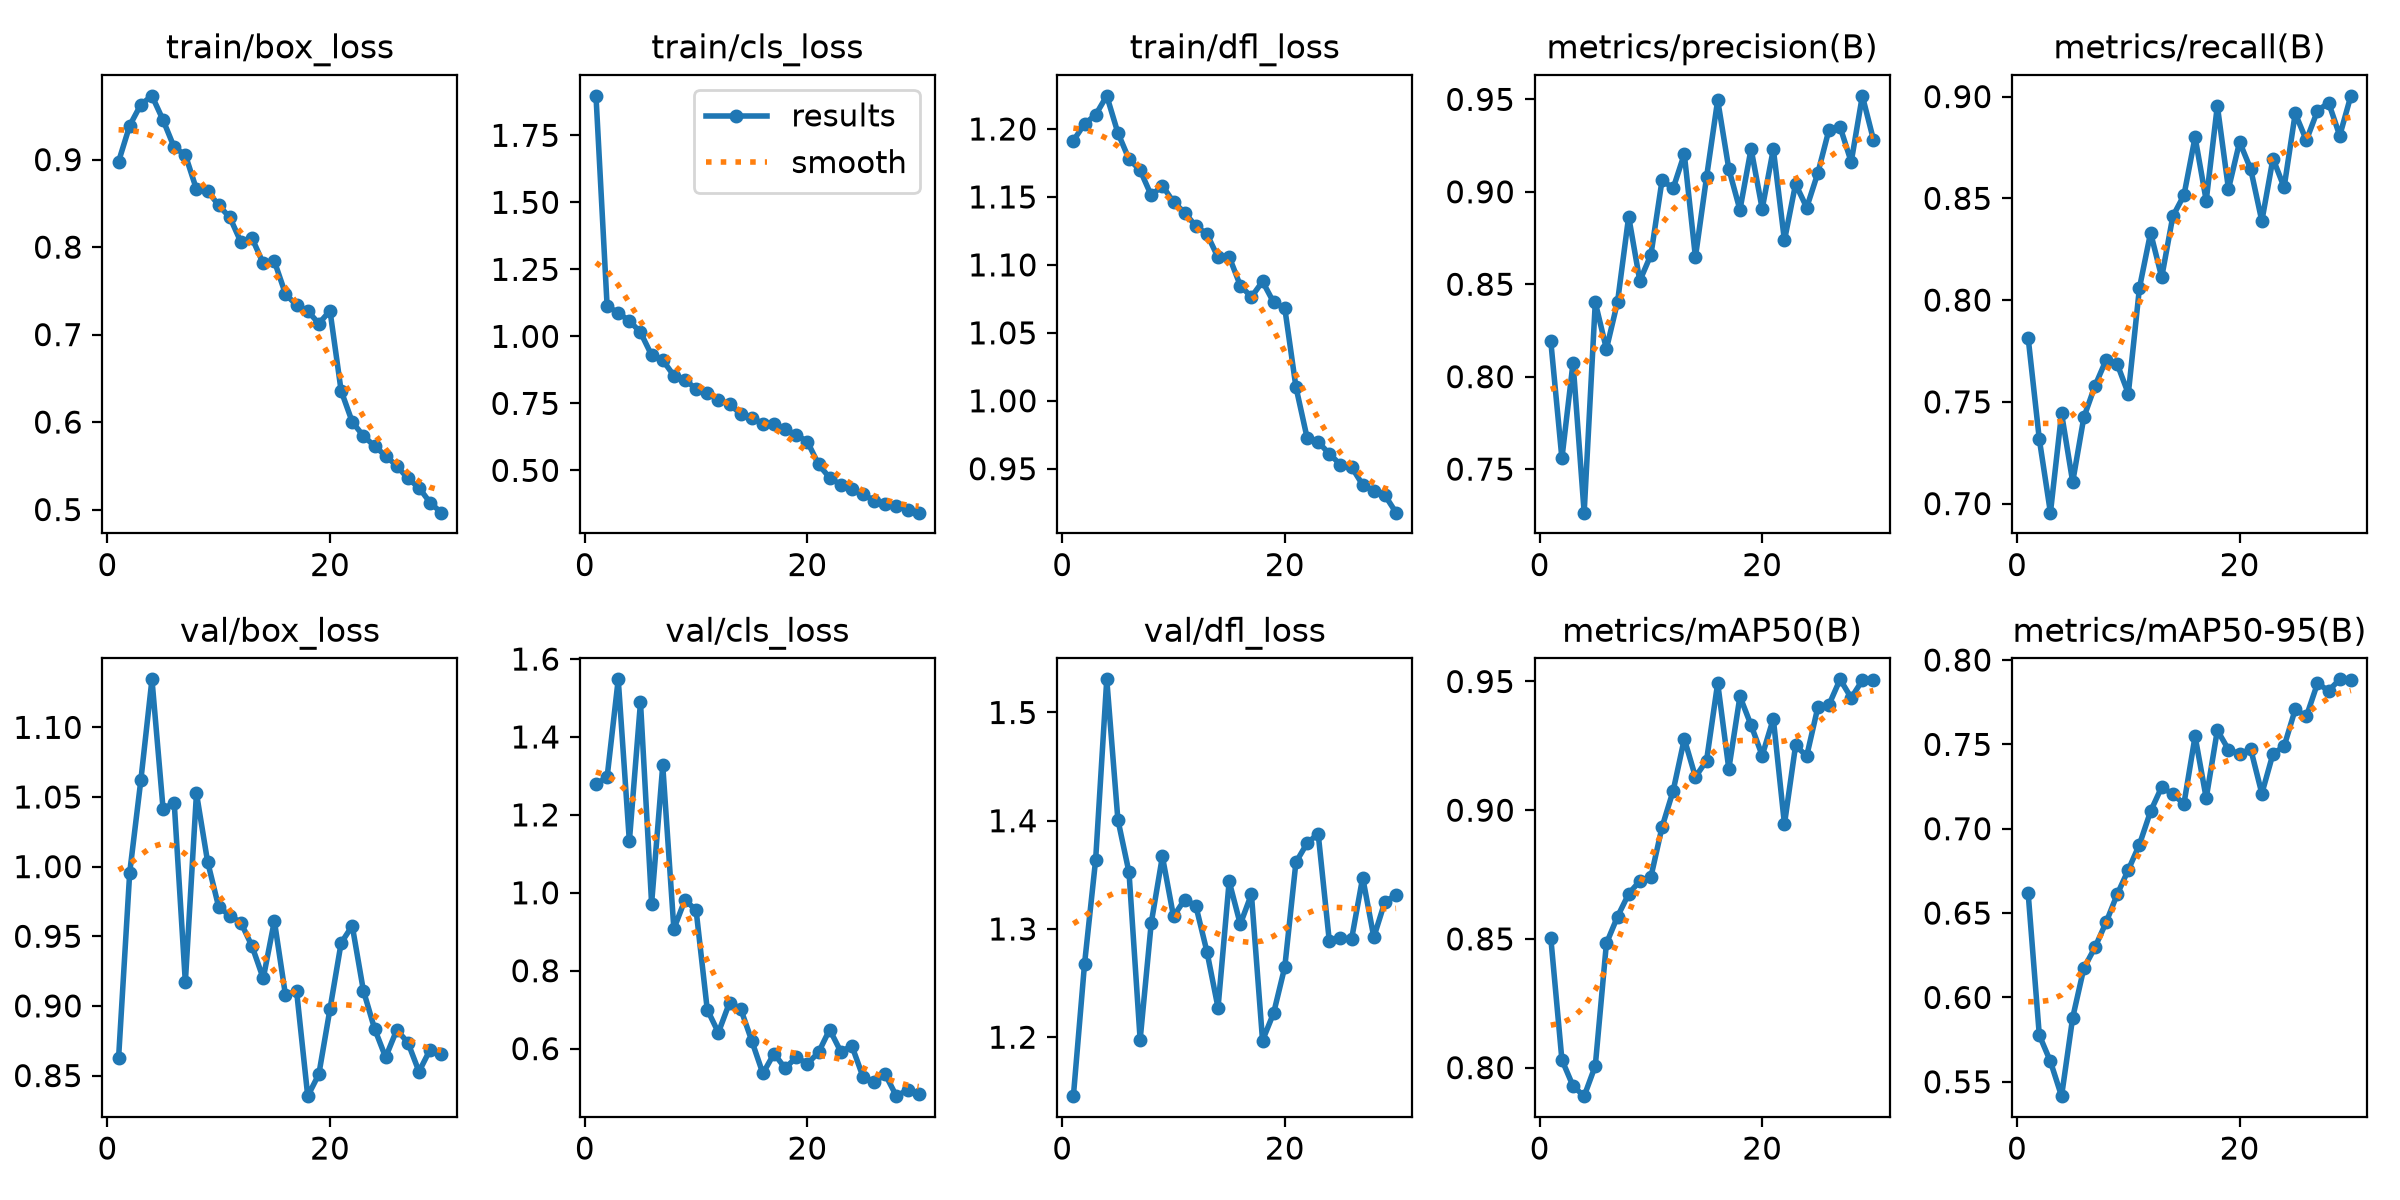

Data behind this chart, as committed beside it:
epoch, time, train/box_loss, train/cls_loss, train/dfl_loss, metrics/precision(B), metrics/recall(B), metrics/mAP50(B), metrics/mAP50-95(B), val/box_loss, val/cls_loss, val/dfl_loss, lr/pg0, lr/pg1, lr/pg2
1, 15.64, 0.8977, 1.897, 1.191, 0.8193, 0.7813, 0.8505, 0.6616, 0.8626, 1.279, 1.146, 0.0004104, 0.0004104, 0.0004104
2, 28.67, 0.9389, 1.113, 1.204, 0.7558, 0.7317, 0.803, 0.5776, 0.9957, 1.297, 1.267, 0.0007997, 0.0007997, 0.0007997
3, 41.54, 0.9629, 1.087, 1.21, 0.8075, 0.6956, 0.7929, 0.562, 1.062, 1.548, 1.364, 0.001162, 0.001162, 0.001162
4, 54.4, 0.9729, 1.058, 1.224, 0.7264, 0.7443, 0.7889, 0.5415, 1.134, 1.132, 1.531, 0.001126, 0.001126, 0.001126
5, 67.24, 0.9452, 1.015, 1.197, 0.8402, 0.7106, 0.8007, 0.588, 1.041, 1.489, 1.401, 0.001085, 0.001085, 0.001085
6, 80.07, 0.9139, 0.9298, 1.178, 0.815, 0.7423, 0.8482, 0.6172, 1.046, 0.9724, 1.352, 0.001044, 0.001044, 0.001044
7, 92.88, 0.9054, 0.9114, 1.17, 0.8404, 0.7578, 0.8587, 0.6297, 0.917, 1.327, 1.198, 0.001002, 0.001002, 0.001002
8, 105.5, 0.8661, 0.8533, 1.151, 0.8866, 0.7705, 0.8675, 0.6444, 1.053, 0.9073, 1.306, 0.0009612, 0.0009612, 0.0009612
9, 118.5, 0.8644, 0.8386, 1.158, 0.8518, 0.7686, 0.8725, 0.6611, 1.004, 0.982, 1.367, 0.00092, 0.00092, 0.00092
10, 131.4, 0.8476, 0.8032, 1.146, 0.8659, 0.754, 0.8741, 0.6756, 0.971, 0.9549, 1.312, 0.0008787, 0.0008787, 0.0008787
11, 144.7, 0.834, 0.7873, 1.138, 0.9063, 0.806, 0.8934, 0.6906, 0.9648, 0.7003, 1.327, 0.0008375, 0.0008375, 0.0008375
12, 157.7, 0.8056, 0.7631, 1.129, 0.9019, 0.8331, 0.9076, 0.7103, 0.9597, 0.6411, 1.322, 0.0007962, 0.0007962, 0.0007962
13, 171.2, 0.81, 0.7466, 1.123, 0.9204, 0.8112, 0.9277, 0.7247, 0.9427, 0.718, 1.279, 0.000755, 0.000755, 0.000755
14, 184.5, 0.7813, 0.7113, 1.106, 0.8646, 0.8412, 0.9129, 0.7205, 0.9197, 0.7026, 1.227, 0.0007137, 0.0007137, 0.0007137
15, 197.5, 0.7839, 0.697, 1.106, 0.9079, 0.8515, 0.9193, 0.7148, 0.961, 0.6201, 1.344, 0.0006725, 0.0006725, 0.0006725
16, 210.4, 0.7464, 0.6742, 1.085, 0.9496, 0.8801, 0.9494, 0.7548, 0.9077, 0.5362, 1.304, 0.0006312, 0.0006312, 0.0006312
17, 223.4, 0.7334, 0.672, 1.076, 0.9124, 0.8489, 0.916, 0.7181, 0.9105, 0.5871, 1.332, 0.00059, 0.00059, 0.00059
18, 236.5, 0.7269, 0.6531, 1.088, 0.8902, 0.8955, 0.9442, 0.7584, 0.8352, 0.55, 1.197, 0.0005487, 0.0005487, 0.0005487
19, 249.5, 0.7126, 0.6329, 1.072, 0.9233, 0.8546, 0.933, 0.7469, 0.851, 0.5776, 1.222, 0.0005075, 0.0005075, 0.0005075
20, 262.6, 0.7273, 0.6072, 1.068, 0.8908, 0.8777, 0.9212, 0.7443, 0.8978, 0.5614, 1.265, 0.0004662, 0.0004662, 0.0004662
21, 277, 0.6358, 0.5226, 1.01, 0.9231, 0.8643, 0.9355, 0.7472, 0.9452, 0.5902, 1.362, 0.000425, 0.000425, 0.000425
22, 290.1, 0.6002, 0.4722, 0.973, 0.8737, 0.8388, 0.8946, 0.7208, 0.9575, 0.649, 1.379, 0.0003837, 0.0003837, 0.0003837
23, 303, 0.5842, 0.4464, 0.9697, 0.9042, 0.8696, 0.9251, 0.7444, 0.9111, 0.5923, 1.388, 0.0003425, 0.0003425, 0.0003425
24, 316.1, 0.5726, 0.4301, 0.961, 0.8915, 0.8554, 0.921, 0.7488, 0.8838, 0.6069, 1.289, 0.0003012, 0.0003012, 0.0003012
25, 329, 0.5614, 0.4134, 0.953, 0.9101, 0.8917, 0.9399, 0.7708, 0.8631, 0.5273, 1.292, 0.00026, 0.00026, 0.00026
26, 342.9, 0.5499, 0.3855, 0.9513, 0.9335, 0.8785, 0.9409, 0.7665, 0.8827, 0.5139, 1.291, 0.0002188, 0.0002188, 0.0002188
27, 355.3, 0.5356, 0.376, 0.9381, 0.9351, 0.893, 0.9508, 0.7862, 0.8737, 0.5337, 1.348, 0.0001775, 0.0001775, 0.0001775
28, 368.2, 0.5249, 0.3678, 0.9339, 0.9162, 0.897, 0.9436, 0.7818, 0.8528, 0.478, 1.292, 0.0001363, 0.0001363, 0.0001363
29, 381, 0.5079, 0.3523, 0.9305, 0.9519, 0.8808, 0.9505, 0.7886, 0.8687, 0.4941, 1.325, 9.5e-05, 9.5e-05, 9.5e-05
30, 394.2, 0.4964, 0.3422, 0.9177, 0.9281, 0.9004, 0.9508, 0.7882, 0.8657, 0.4841, 1.331, 5.375e-05, 5.375e-05, 5.375e-05
